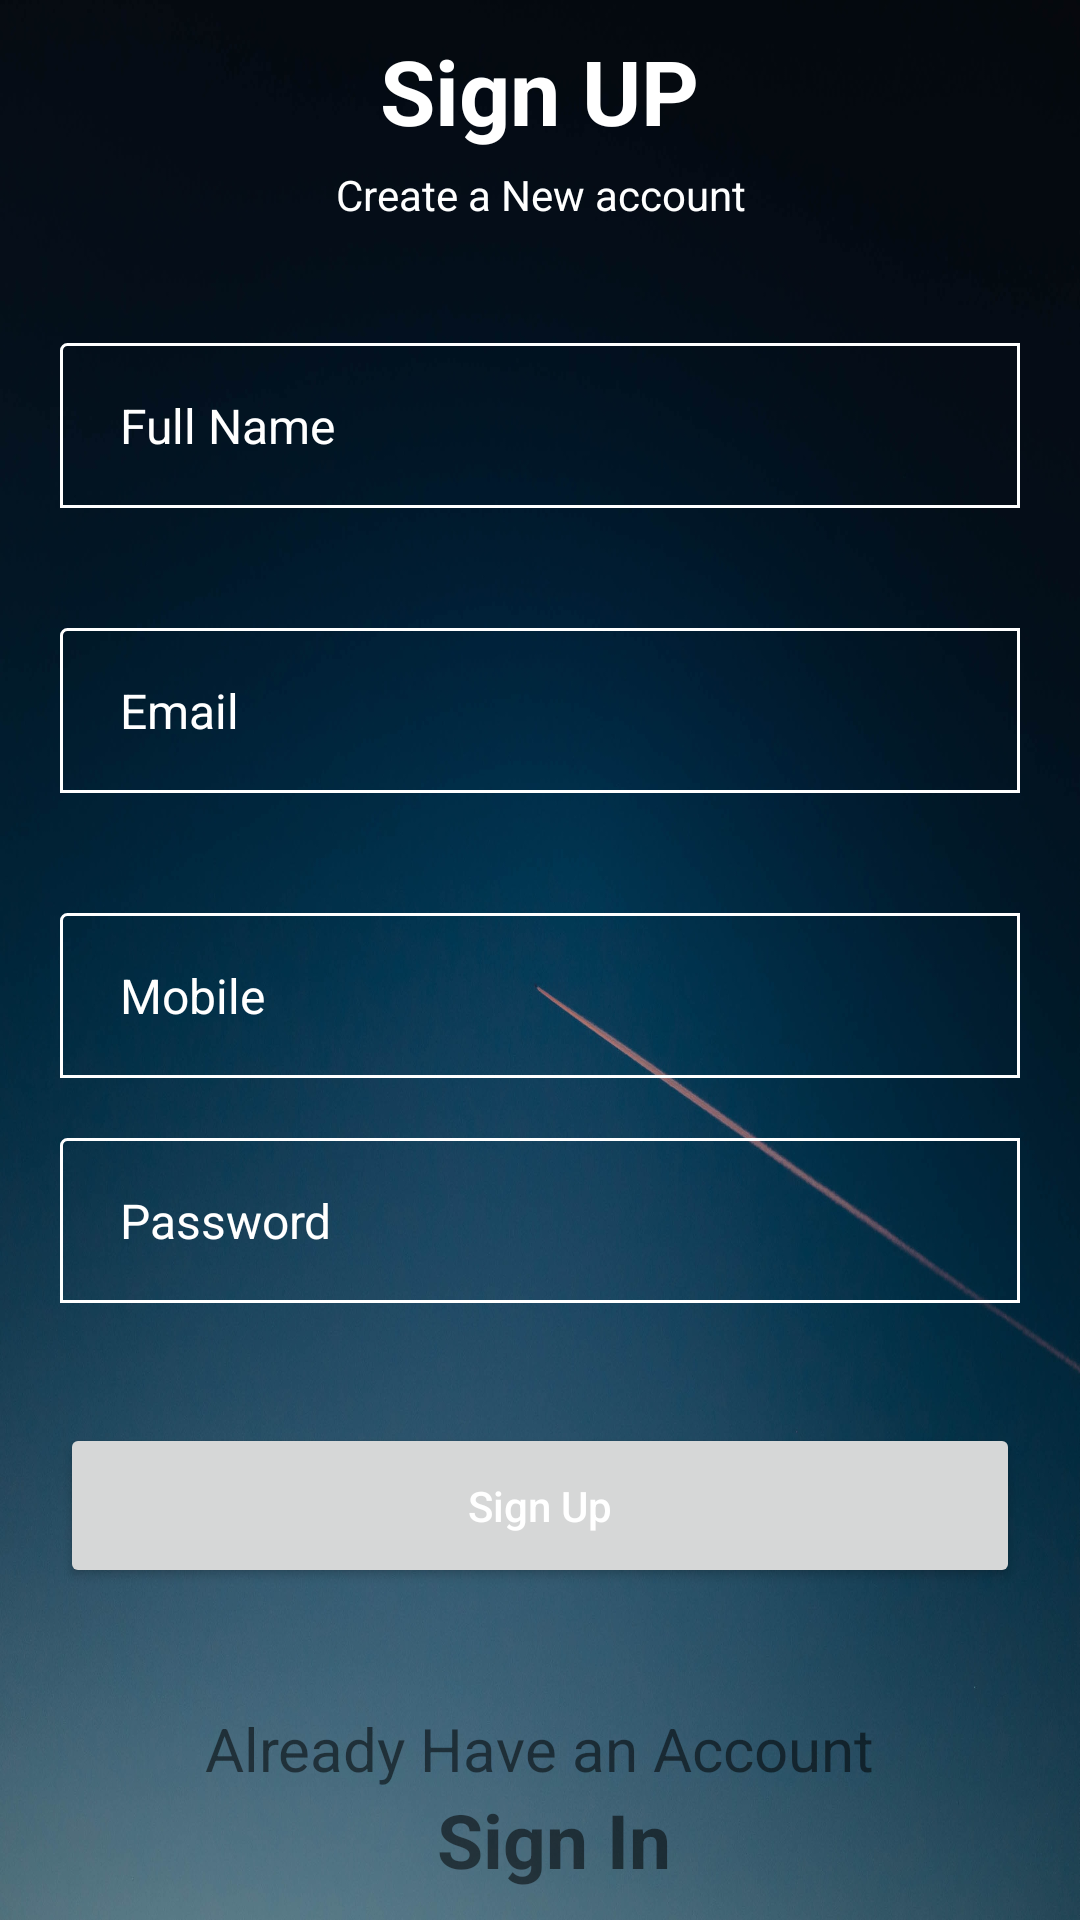

Write the Android layout XML for this screen, with the resource values it uses.
<!-- AndroidManifest.xml: application theme Theme.QuizzMania -->
<!-- res/layout/activity_signup.xml -->
<?xml version="1.0" encoding="utf-8"?>
<LinearLayout xmlns:android="http://schemas.android.com/apk/res/android"
    xmlns:app="http://schemas.android.com/apk/res-auto"
    xmlns:tools="http://schemas.android.com/tools"
    android:layout_width="match_parent"
    android:layout_height="match_parent"
    android:orientation="vertical"
    android:background="@drawable/qbg"
    android:gravity="center"
    tools:context=".SignUp">


    <TextView
        android:layout_width="wrap_content"
        android:layout_height="wrap_content"
        android:layout_gravity="center"
        android:text="Sign UP"
        android:textSize="30sp"
        android:textStyle="bold"
        android:textColor="#FFFFFF"/>

    <TextView
        android:layout_width="wrap_content"
        android:layout_height="wrap_content"
        android:gravity="center"
        android:textColor="#FFFFFF"
        android:text="Create a New account"
        android:layout_marginTop="5dp"/>

    <EditText
        android:id="@+id/FullNameET"
        android:layout_width="match_parent"
        android:layout_height="55dp"
        android:hint="Full Name"
        android:textCursorDrawable="@drawable/color_cursor"
        android:textColor="#FFFFFF"
        android:background="@drawable/round_back_dark_blue5_15"
        android:textSize="16sp"
        android:textColorHint="#FFFFFF"
        android:maxLines="1"
        android:inputType="text"
        android:paddingStart="20dp"
        android:layout_marginStart="20dp"
        android:layout_marginEnd="20dp"
        android:layout_marginTop="40dp" />

    <EditText
        android:id="@+id/emailET"
        android:layout_width="match_parent"
        android:layout_height="55dp"
        android:hint="@string/Email_str"
        android:textSize="16sp"
        android:background="@drawable/round_back_dark_blue5_15"
        android:maxLines="1"
        android:textCursorDrawable="@drawable/color_cursor"
        android:textColor="#FFFFFF"
        android:textColorHint="#FFFFFF"
        android:inputType="textEmailAddress"
        android:paddingStart="20dp"
        android:layout_marginStart="20dp"
        android:layout_marginEnd="20dp"
        android:layout_marginTop="40dp" />

    <EditText
        android:id="@+id/mobileET"
        android:layout_width="match_parent"
        android:layout_height="55dp"
        android:hint="@string/Mobile_str"
        android:textSize="16sp"
        android:maxLines="1"
        android:textColorHint="#FFFFFF"
        android:textCursorDrawable="@drawable/color_cursor"
        android:textColor="#FFFFFF"
        android:background="@drawable/round_back_dark_blue5_15"
        android:inputType="phone"
        android:paddingStart="20dp"
        android:layout_marginStart="20dp"
        android:layout_marginEnd="20dp"
        android:layout_marginTop="40dp" />

    <RelativeLayout
        android:layout_width="match_parent"
        android:layout_height="55dp"
        android:layout_marginStart="20dp"
        android:textColorHint="#FFFFFF"
        android:layout_marginTop="20dp"
        android:layout_marginEnd="20dp">

        <EditText
            android:id="@+id/passwordET"
            android:layout_width="match_parent"
            android:layout_height="55dp"
            android:background="@drawable/round_back_dark_blue5_15"
            android:hint="Password"
            android:textCursorDrawable="@drawable/color_cursor"
            android:textColor="#FFFFFF"
            android:paddingStart="20dp"
            android:textColorHint="#FFFFFF"
            android:paddingEnd="20dp"
            android:textSize="16sp"
            android:inputType="textPassword"

            android:maxLines="1" />

    </RelativeLayout>

    <Button
        android:id="@+id/registerUser"
        android:layout_width="match_parent"
        android:layout_height="55dp"
        android:layout_marginEnd="20dp"
        android:layout_marginStart="20dp"
        android:text="Sign Up"
        android:textAllCaps="false"
        android:layout_marginTop="40dp"
        android:textColor="#FFFFFF" />


    <LinearLayout
        android:layout_width="wrap_content"
        android:layout_height="wrap_content"
        android:orientation="vertical"
        android:gravity="center"
        android:layout_marginTop="40dp">

        <TextView
            android:layout_width="wrap_content"
            android:layout_height="wrap_content"
            android:textSize="20sp"

            android:textColorHint="#FFFFFF"
            android:text="Already Have an Account"/>

        <TextView
           android:id="@+id/SigninET"
            android:layout_marginStart="5dp"
            android:layout_width="wrap_content"
            android:layout_height="wrap_content"
            android:textSize="25sp"
            android:text="Sign In"
            android:textColorHint="#FFFFFF"
            android:textStyle="bold"/>



    </LinearLayout>

</LinearLayout>
<!-- resources referenced by this layout -->
<resources>
  <!-- drawable qbg: jpg bitmap (drawable-v24, 185722 bytes) -->
  <!-- drawable round_back_dark_blue5_15 (drawable) -->
  <?xml version="1.0" encoding="utf-8"?>
  <shape xmlns:android="http://schemas.android.com/apk/res/android"
      android:shape="rectangle">
  
     
      <corners
          android:radius="2dp"
          android:topRightRadius="0dp"
          android:bottomRightRadius="0dp"
          android:bottomLeftRadius="0dp" />
      <stroke
          android:width="1dp"
          android:color="@android:color/white" />
  
  </shape>
  <string name="Email_str">Email</string>
  <string name="Mobile_str">Mobile</string>
  <style name="Theme.QuizzMania" parent="Theme.MaterialComponents.DayNight.NoActionBar">
          
          <item name="colorPrimary">@color/purple_500</item>
          <item name="colorPrimaryVariant">@color/purple_700</item>
          <item name="colorOnPrimary">@color/white</item>
          
          <item name="colorSecondary">@color/teal_200</item>
          <item name="colorSecondaryVariant">@color/teal_700</item>
          <item name="colorOnSecondary">@color/black</item>
          
          <item name="android:statusBarColor">?attr/colorPrimaryVariant</item>
          
  
  
  
      </style>
  <color name="purple_500">#FF6200EE</color>
  <color name="purple_700">#FF3700B3</color>
  <color name="white">#FFFFFFFF</color>
  <color name="teal_200">#111212</color>
  <color name="teal_700">#FF018786</color>
  <color name="black">#FF000000</color>
</resources>
